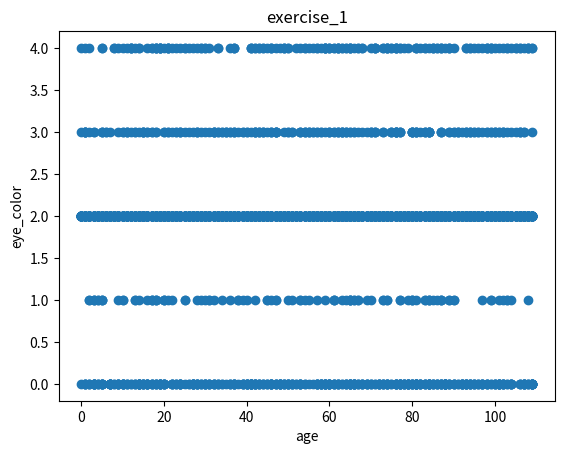

Python code for this plot: (Note: this script raises an exception after producing the figure.)
import matplotlib.pyplot as plt
import numpy as np

nb_data = 5000
age_max = 110

# 0 = blue, green = 1, brown = 2, hazelnut = 3, other = 4
eye_colors = [0, 1, 2, 3, 4]
eye_colors_probs = [0.1, 0.02, 0.8, 0.05, 0.03]

style = {"facecolor": "blue", "alpha": 0.2, "pad": 10}
data = (np.random.randint(0, age_max, nb_data), np.random.choice(eye_colors, size=nb_data, p=eye_colors_probs))

exp_value_age = 0;
exp_value_color = 0;

for i in range(age_max):
    exp_value_age += i * (np.count_nonzero(data[0] == i) / nb_data)
for i in range(len(eye_colors)):
    exp_value_color += i * eye_colors_probs[i]

exp_value_color_test = 0
for i in range(len(eye_colors)):
    exp_value_color_test += i * (np.count_nonzero(data[1] == i) / nb_data)

# Thanks to linearity of expected value:
exp_value = exp_value_color + exp_value_age

n = 5000

plt.plot(data[0][:n], data[1][:n], "o")
plt.title("exercise_1")
plt.xlabel("age")
plt.ylabel("eye_color")
plt.savefig(f"results/unif_discrete_{n}_values.pdf")
plt.close()

eucl_distance = []
for i in range(n):
    if (i == 0):
        continue
    empirical_mean = (np.mean(data[0][:i]) + np.mean(data[1][:i]))
    eucl_distance.append(abs(exp_value - empirical_mean))

start_point = 10

plt.plot(range(start_point + 1, n), eucl_distance[start_point:], "o")
plt.title("Euclidian distance to the expected value as a function of n")
plt.xlabel("number of value n")
plt.ylabel("Euclidian distance to the expected value")
plt.savefig(f"results/eucl_distance_to_the_expected_value_as_a_function_of_n_with_5000_values.pdf")
plt.close()